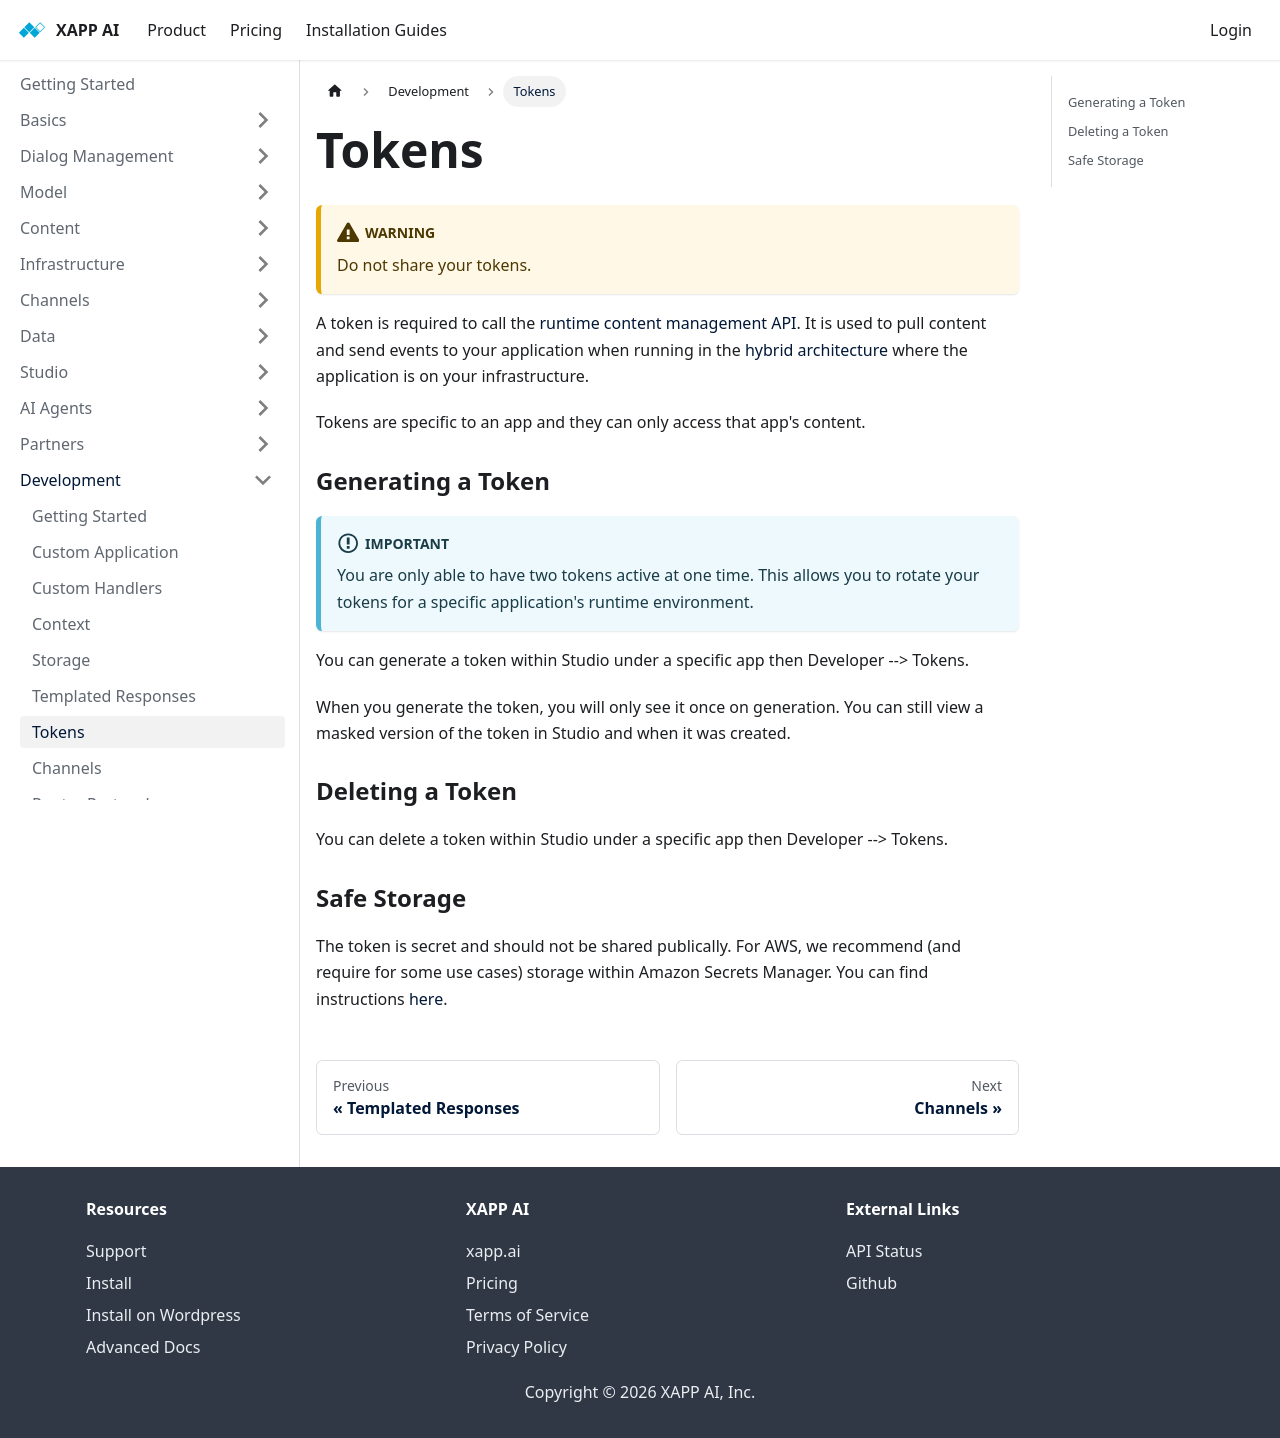

repository: xapp-ai/documentation · page: docs/development/tokens/index.html · generator: docusaurus

---
title: Tokens
---

:::warning
Do not share your tokens.
:::

A token is required to call the [runtime content management API](/docs/development/api/graphql).  It is used to pull content and send events to your application when running in the [hybrid architecture](/docs/studio/architectures#hybrid) where the application is on your infrastructure.

Tokens are specific to an app and they can only access that app's content.

### Generating a Token

:::important
You are only able to have two tokens active at one time.  This allows you to rotate your tokens for a specific application's runtime environment.
:::

You can generate a token within Studio under a specific app then Developer --> Tokens.

When you generate the token, you will only see it once on generation.  You can still view a masked version of the token in Studio and when it was created.

### Deleting a Token

You can delete a token within Studio under a specific app then Developer --> Tokens.

### Safe Storage

The token is secret and should not be shared publically.  For AWS, we recommend (and require for some use cases) storage within Amazon Secrets Manager.  You can find instructions [here](/docs/infrastructure/aws/secrets-manager-setup).
